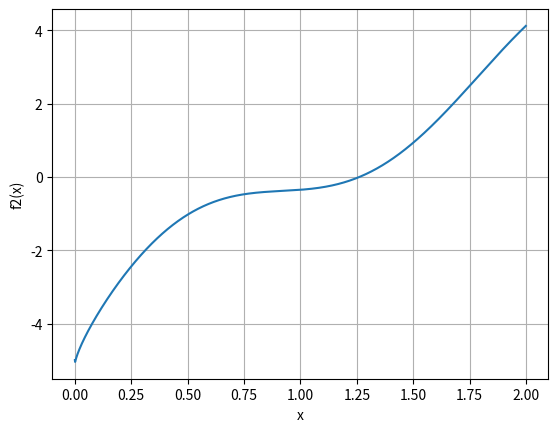
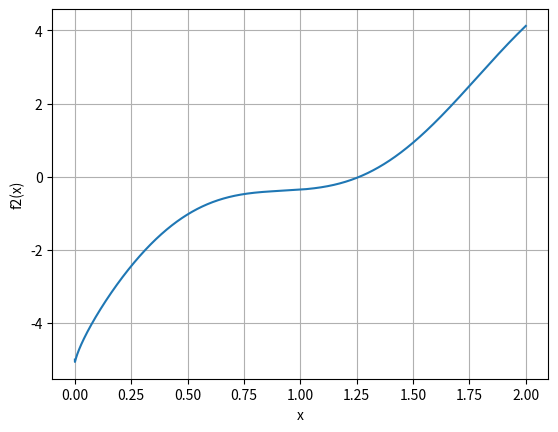

The script that saved these images, in order:
'''
es no lineal porque existe al menos una variable del vector x en el sistema Ax = b tiene exponente diferente de 1
'''
##
import numpy as np
import matplotlib.pyplot as plt

def f2(x):
    return -x**(0.25)+np.sin(3.5*x)+4*x**(0.5)+2*x - 5
x1 = np.arange(0,2,0.001)
plt.figure()
plt.plot(x1,f2(x1))
plt.grid(1)
plt.xlabel("x")
plt.ylabel("f2(x)")
plt.show()
minind1 = np.argmin(np.abs(f2(x1)))
print("con un cero de 0.001, la solución es {}".format(x1[minind1]))

##
import numpy as np
import matplotlib.pyplot as plt
def f2(x):
    return -x**(0.25)+np.sin(3.5*x)+4*x**(0.5)+2*x - 5

x2 = np.arange(0,2,0.00001)#tambien para 0001
plt.figure()
plt.plot(x2,f2(x2))
plt.grid(1)
plt.xlabel("x")
plt.ylabel("f2(x)")
plt.show()

minind2 = np.argmin(np.abs(f2(x2)))
print("con un cero de 0.00001, la solución es {}".format(x2[minind2]))
##
import numpy as np
import matplotlib.pyplot as plt
def f1(x):
    return - (np.sqrt(3*x)**(2/5))+x**3*np.cos(3*x)+4*x**2 - 7
def f2(x):
    return -x**(0.25)+np.sin(3.5*x)+4*x**(0.5)+2*x - 5
x0 = 1.0
x1 = 2.0
tolx = 10**-10
tolf = tolx
x2prev = x1
iteraciones = 0
while True:
    iteraciones += 1
    x2 = (x0+x1)/2.0
    if np.abs(x2-x2prev) <= tolx:
        break
    if np.abs(f1(x2)) <= tolf:
        break
    if f1(x2)*f1(x0) < 0:
        x1=x2
    else:
        x0 = x2
    x2prev = x2
print("Biseccion: con {} iteraciones, la raiz es {} para tolerancias de 10**'10".format(iteraciones,x2))
##
import numpy as np
import matplotlib.pyplot as plt
def f1(x):
    return - (np.sqrt(3*x)**(2/5))+x**3*np.cos(3*x)+4*x**2 - 7
def f2(x):
    return -x**(0.25)+np.sin(3.5*x)+4*x**(0.5)+2*x - 5
x0 = 1.0
x1 = 2.0
tolx = 10**-5
tolf = tolx
x2prev = x1
iteraciones = 0
while True:
    iteraciones += 1
    x2 = (x0+x1)/2.0
    if np.abs(x2-x2prev) <= tolx:
        break
    if np.abs(f1(x2)) <= tolf:
        break
    if f1(x2)*f1(x0) < 0:
        x1=x2
    else:
        x0 = x2
    x2prev = x2
print("Biseccion: con {} iteraciones, la raiz es {} para tolerancias de 10**-5".format(iteraciones,x2))
##falsa pos
import numpy as np
import matplotlib.pyplot as plt
def f1(x):
    return - (np.sqrt(3*x)**(2/5))+x**3*np.cos(3*x)+4*x**2 - 7
def f2(x):
    return -x**(0.25)+np.sin(3.5*x)+4*x**(0.5)+2*x - 5
x0 = 1.0
x1 = 2.0
tolx = 10**-10
tolf = tolx
x2prev = x1
iteraciones = 0
while True:
    iteraciones+=1
    x2 = x1 - (f1(x1)*(x1-x0)/(f1(x1)-f1(x0)))
    if np.abs(x2-x2prev) <= tolx:
        break
    if np.abs(f1(x2)) <= tolf:
        break
    if f1(x2)*f1(x0) < 0:
        x1=x2
    else:
        x0 = x2
    x2prev = x2
print("con {} iteraciones, {} de tolerancia, la raiz es: {}".format(iteraciones,tolx,x2))
##callback
import numpy as np
import matplotlib.pyplot as plt
def f1(x):
    return - (np.sqrt(3*x)**(2/5))+x**3*np.cos(3*x)+4*x**2 - 7
def f2(x):
    return -x**(0.25)+np.sin(3.5*x)+4*x**(0.5)+2*x - 5
def falsapos(f,tol):
    x0 = 1.0
    x1 = 2.0
    tolx = tol
    tolf = tolx
    x2prev = x1
    iteraciones = 0
    while True:
        iteraciones+=1
        x2 = x1 - (f(x1)*(x1-x0)/(f(x1)-f(x0)))
        if np.abs(x2-x2prev) <= tolx:
            break
        if np.abs(f(x2)) <= tolf:
            break
        if f(x2)*f(x0) < 0:
            x1=x2
        else:
            x0 = x2
        x2prev = x2
    print("Falsa posicion: con {} iteraciones, {} de tolerancia, la raiz es: {}".format(iteraciones,tolx,x2))
def biseccion(f,tol):
    x0 = 1.0
    x1 = 2.0
    tolx = tol
    tolf = tolx
    x2prev = x1
    iteraciones = 0
    while True:
        iteraciones += 1
        x2 = (x0+x1)/2.0
        if np.abs(x2-x2prev) <= tolx:
            break
        if np.abs(f(x2)) <= tolf:
            break
        if f(x2)*f(x0) < 0:
            x1=x2
        else:
            x0 = x2
        x2prev = x2
    print("Biseccion: con {} iteraciones, la raiz es {} para tolerancias de 10**-5".format(iteraciones,x2))

falsapos(f1,10**-10)
#biseccion(f1,10**-10)
falsapos(f2,10**-5)
falsapos(f2,10**-10)
#biseccion(f2,10**-10)

